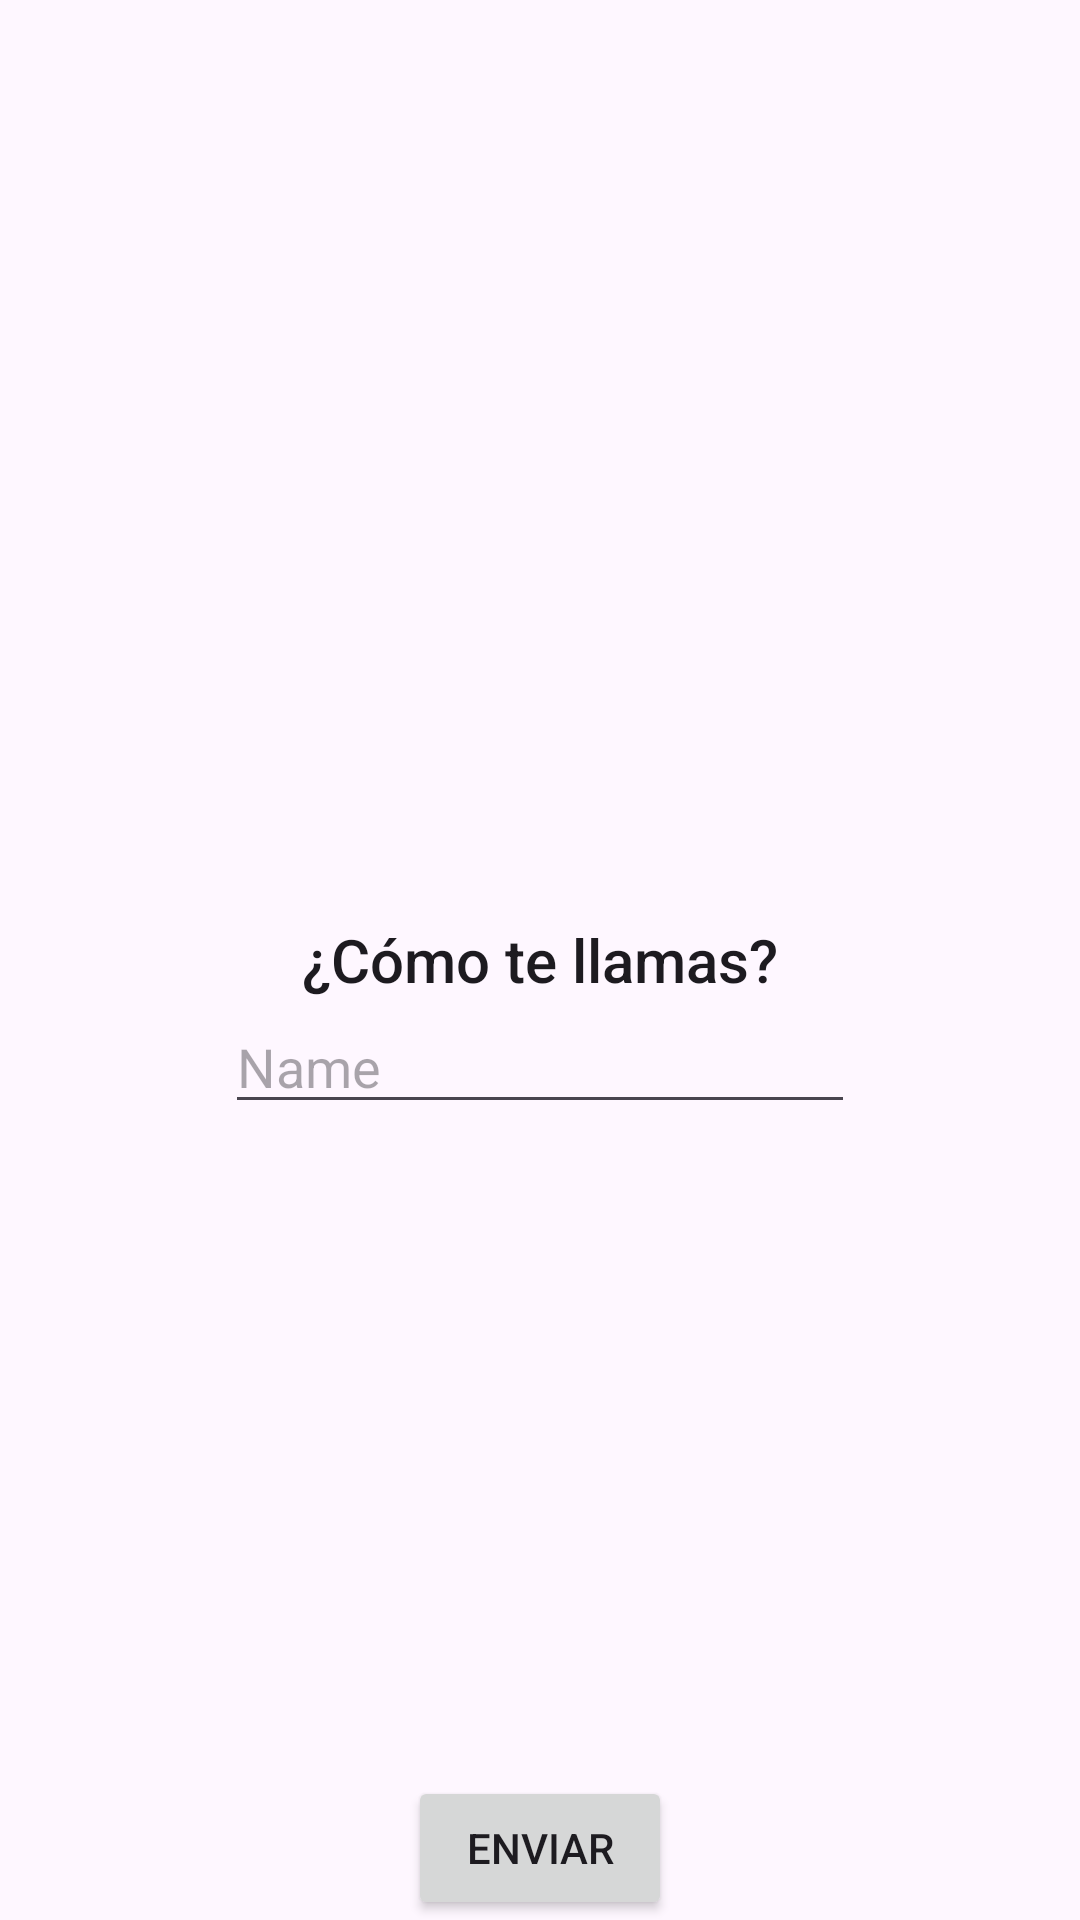

The Android layout XML behind this screen, and the referenced resources:
<!-- AndroidManifest.xml: application theme Theme.TecMoviles -->
<!-- res/layout/activity_first_app.xml -->
<?xml version="1.0" encoding="utf-8"?>
<RelativeLayout
    xmlns:android="http://schemas.android.com/apk/res/android"
    xmlns:tools="http://schemas.android.com/tools"
    android:layout_width="match_parent"
    android:layout_height="match_parent"
    tools:context=".a3firstapp.FirstAppActivity">
    <Button
        android:id="@+id/btnChangeActivity"
        android:layout_width="wrap_content"
        android:layout_height="wrap_content"
        android:layout_alignParentBottom="true"
        android:layout_centerHorizontal="true"
        android:text="Enviar" />
    <TextView
        android:id="@+id/tvName"
        android:layout_width="wrap_content"
        android:layout_height="wrap_content"
        android:layout_centerHorizontal="true"
        android:layout_centerVertical="true"
        android:textAppearance="@style/TextAppearance.AppCompat.Title"
        android:text="¿Cómo te llamas?" />
    <EditText
        android:id="@+id/etName"
        android:layout_width="wrap_content"
        android:layout_height="wrap_content"
        android:layout_below="@+id/tvName"
        android:layout_centerHorizontal="true"
        android:ems="10"
        android:inputType="textWebEmailAddress"
        android:hint="Name" />
</RelativeLayout>
<!-- resources referenced by this layout -->
<resources>
  <style name="Theme.TecMoviles" parent="Base.Theme.TecMoviles" />
  <style name="Base.Theme.TecMoviles" parent="Theme.Material3.DayNight.NoActionBar">
          
          
          <item name="colorPrimary">@color/black</item>
          <item name="android:windowLightStatusBar">true</item>
      </style>
  <color name="black">#FF000000</color>
</resources>
